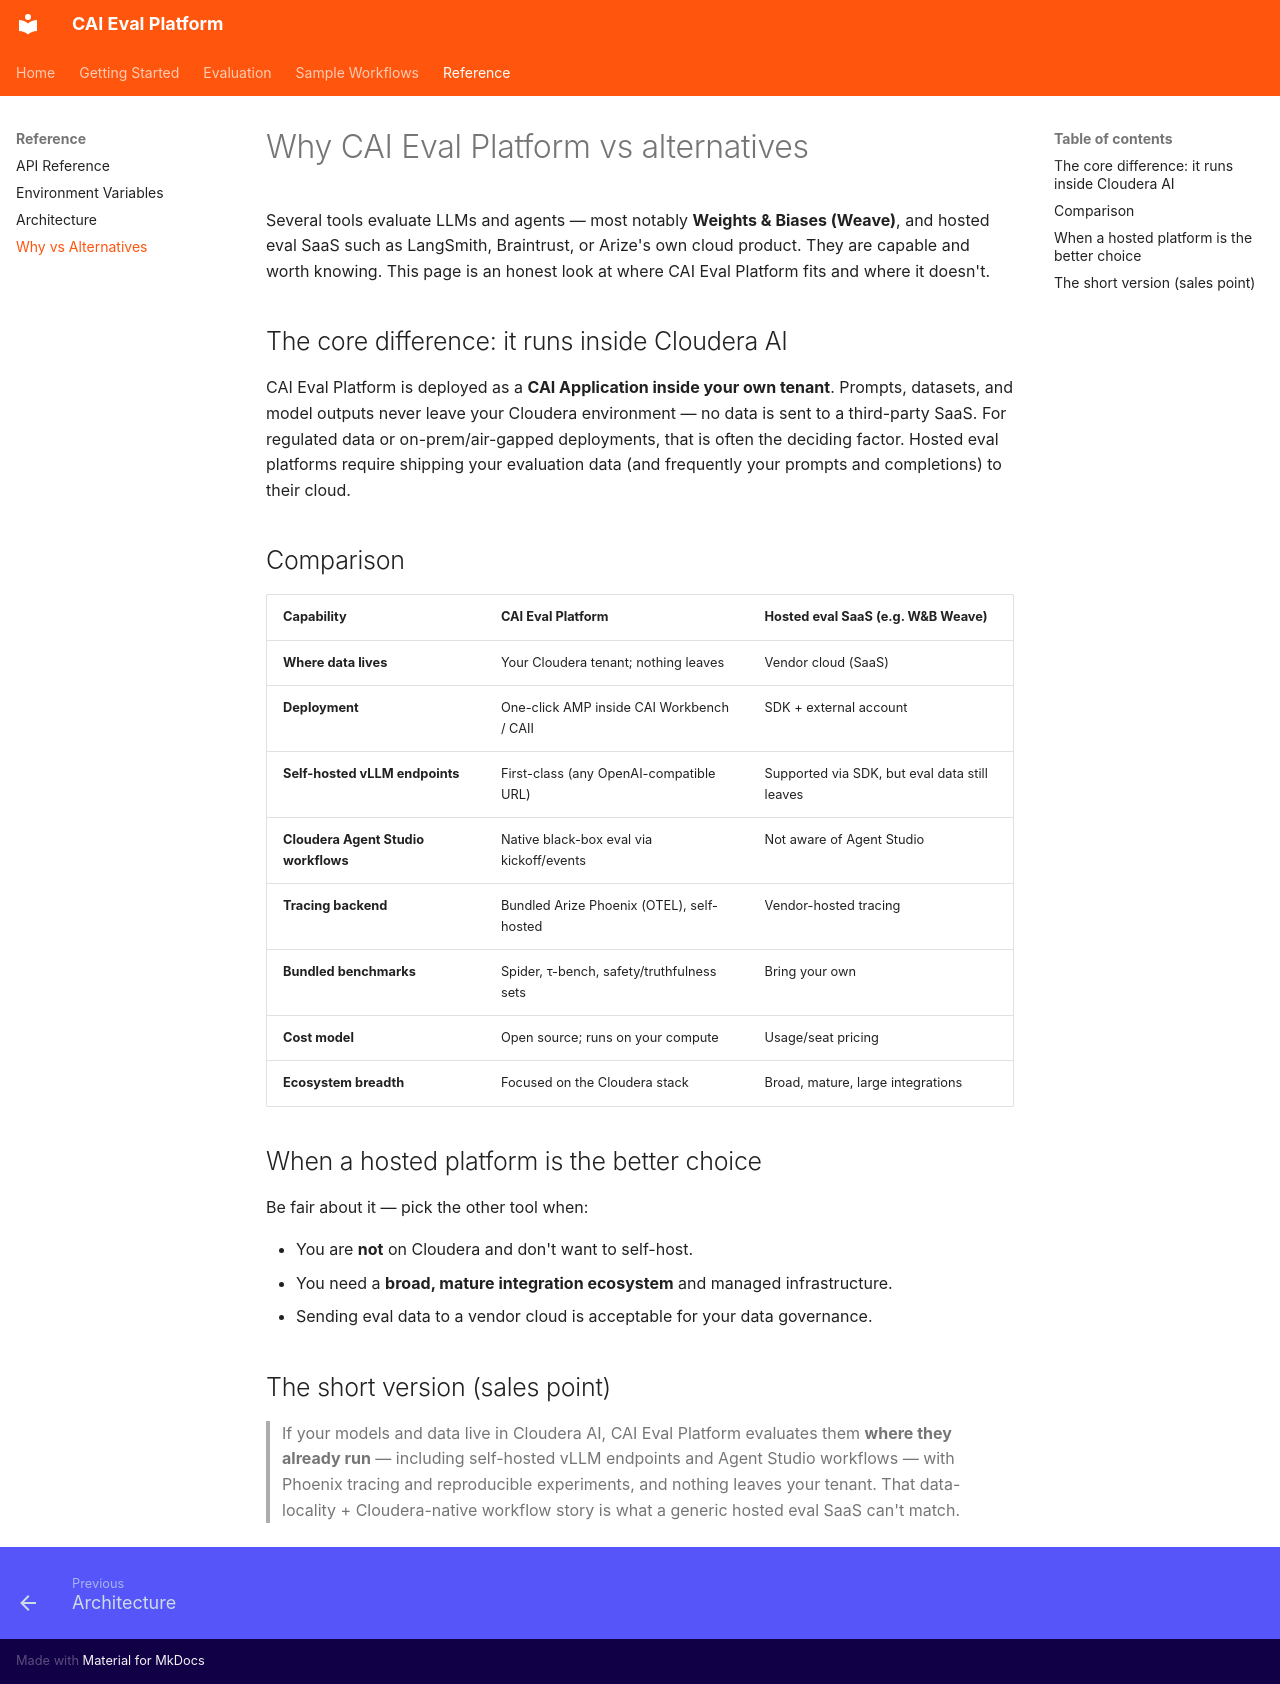

repository: cloudera-applied-ai/AI_Blueprint_Evaluating-LLM-and-Agentic-Workflows · page: reference/comparison/index.html · generator: mkdocs

# Why CAI Eval Platform vs alternatives

Several tools evaluate LLMs and agents — most notably **Weights & Biases (Weave)**, and
hosted eval SaaS such as LangSmith, Braintrust, or Arize's own cloud product. They are
capable and worth knowing. This page is an honest look at where CAI Eval Platform fits and
where it doesn't.

## The core difference: it runs inside Cloudera AI

CAI Eval Platform is deployed as a **CAI Application inside your own tenant**. Prompts,
datasets, and model outputs never leave your Cloudera environment — no data is sent to a
third-party SaaS. For regulated data or on-prem/air-gapped deployments, that is often the
deciding factor. Hosted eval platforms require shipping your evaluation data (and frequently
your prompts and completions) to their cloud.

## Comparison

| Capability | CAI Eval Platform | Hosted eval SaaS (e.g. W&B Weave) |
|------------|-------------------|-----------------------------------|
| **Where data lives** | Your Cloudera tenant; nothing leaves | Vendor cloud (SaaS) |
| **Deployment** | One-click AMP inside CAI Workbench / CAII | SDK + external account |
| **Self-hosted vLLM endpoints** | First-class (any OpenAI-compatible URL) | Supported via SDK, but eval data still leaves |
| **Cloudera Agent Studio workflows** | Native black-box eval via kickoff/events | Not aware of Agent Studio |
| **Tracing backend** | Bundled Arize Phoenix (OTEL), self-hosted | Vendor-hosted tracing |
| **Bundled benchmarks** | Spider, τ-bench, safety/truthfulness sets | Bring your own |
| **Cost model** | Open source; runs on your compute | Usage/seat pricing |
| **Ecosystem breadth** | Focused on the Cloudera stack | Broad, mature, large integrations |

## When a hosted platform is the better choice

Be fair about it — pick the other tool when:

- You are **not** on Cloudera and don't want to self-host.
- You need a **broad, mature integration ecosystem** and managed infrastructure.
- Sending eval data to a vendor cloud is acceptable for your data governance.

## The short version (sales point)

> If your models and data live in Cloudera AI, CAI Eval Platform evaluates them **where they
> already run** — including self-hosted vLLM endpoints and Agent Studio workflows — with
> Phoenix tracing and reproducible experiments, and nothing leaves your tenant. That
> data-locality + Cloudera-native workflow story is what a generic hosted eval SaaS can't match.
